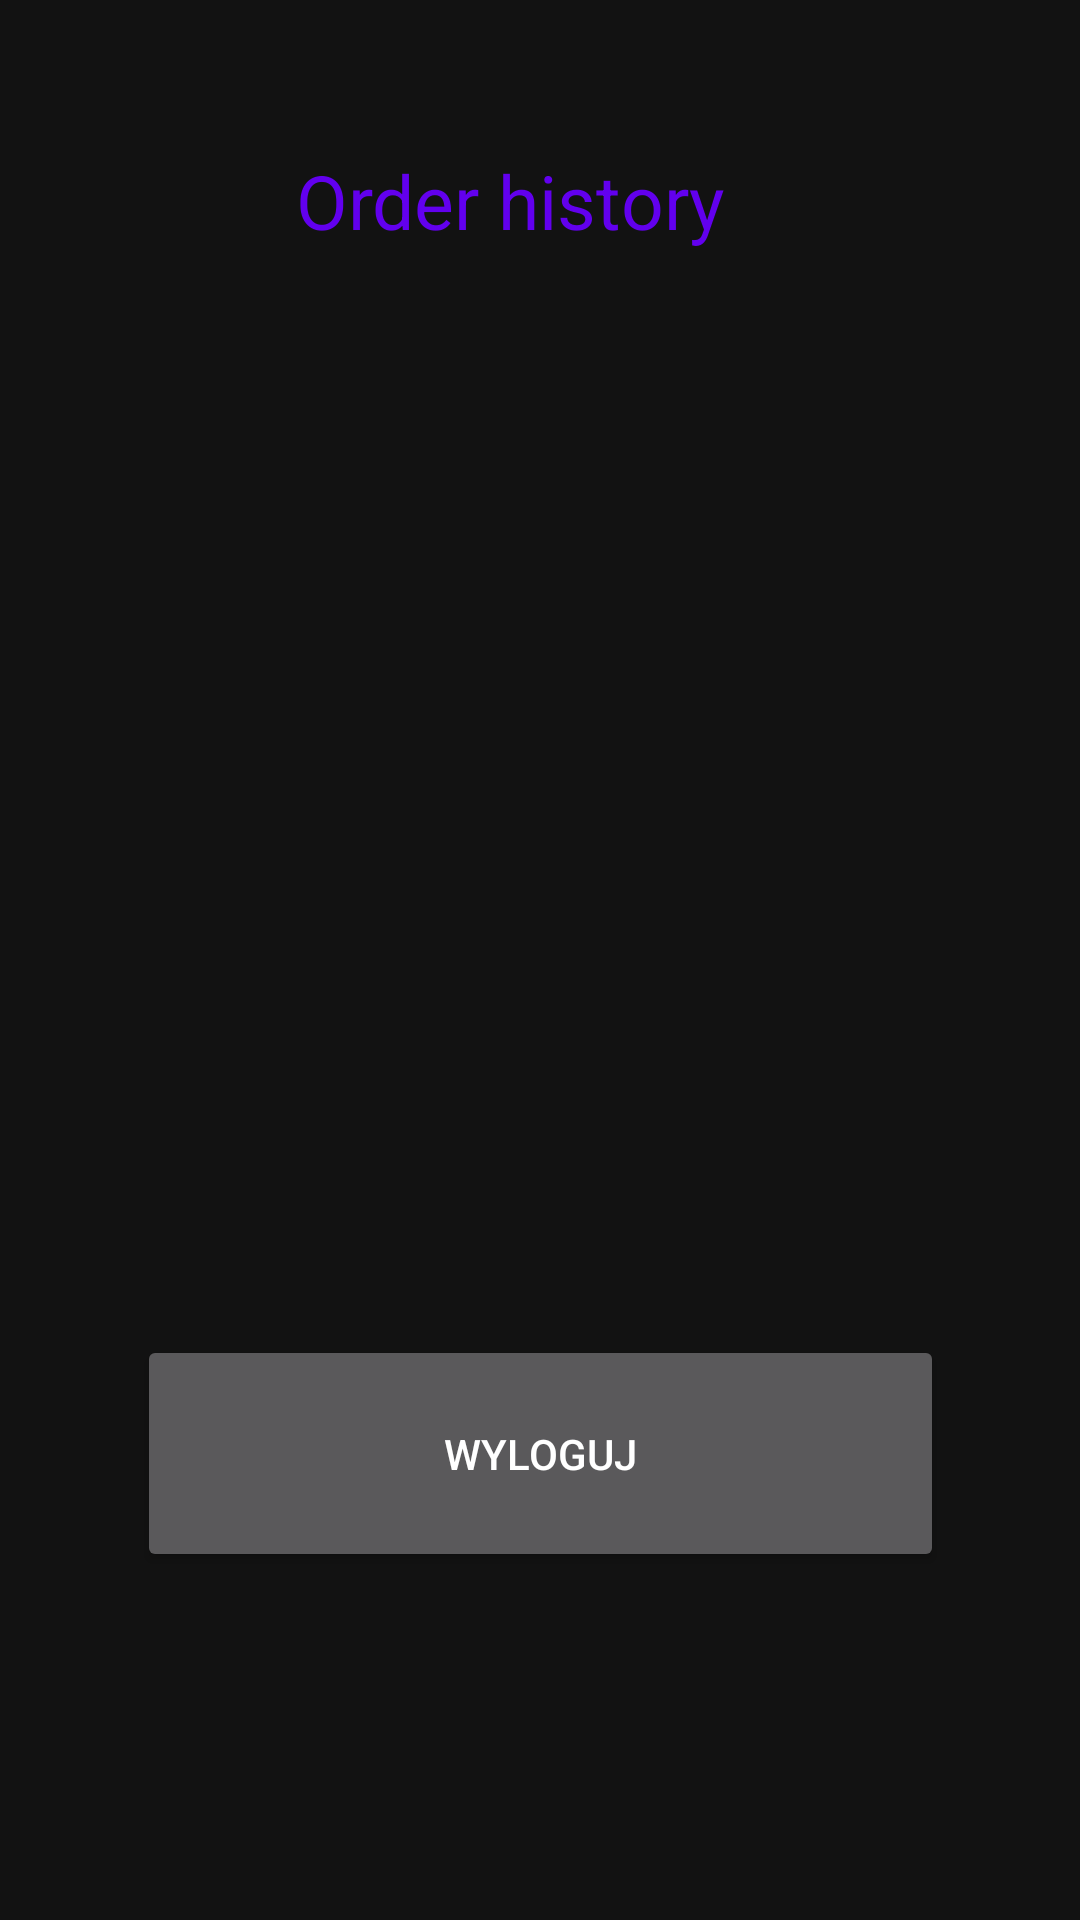

Layout XML and referenced resources for this Android screen:
<!-- AndroidManifest.xml: application theme Theme.ShareMeal -->
<!-- res/layout/fragment_settings.xml -->
<?xml version="1.0" encoding="utf-8"?>
<FrameLayout xmlns:android="http://schemas.android.com/apk/res/android"
    xmlns:app="http://schemas.android.com/apk/res-auto"
    xmlns:tools="http://schemas.android.com/tools"
    android:layout_width="match_parent"
    android:layout_height="match_parent"
    tools:context=".mainFragments.SettingsFragment">

    
    <androidx.constraintlayout.widget.ConstraintLayout
        android:layout_width="match_parent"
        android:layout_height="match_parent"
        android:layout_gravity="center_vertical"
        android:orientation="vertical">

        <androidx.recyclerview.widget.RecyclerView
            android:id="@+id/rv_my_settings"
            android:layout_width="match_parent"
            android:layout_height="347dp"
            android:layout_marginStart="20dp"
            android:layout_marginEnd="20dp"
            android:layout_marginBottom="30dp"
            app:layout_constraintBottom_toTopOf="@+id/btnLogOut"
            app:layout_constraintEnd_toEndOf="parent"
            app:layout_constraintStart_toStartOf="parent"></androidx.recyclerview.widget.RecyclerView>

        <Button
            android:id="@+id/btnLogOut"
            android:layout_width="269dp"
            android:layout_height="79dp"
            android:layout_marginBottom="116dp"
            android:text="Wyloguj"
            app:layout_constraintBottom_toBottomOf="parent"
            app:layout_constraintEnd_toEndOf="parent"
            app:layout_constraintStart_toStartOf="parent" />

        <TextView
            android:id="@+id/textView4"
            android:layout_width="wrap_content"
            android:layout_height="wrap_content"
            android:gravity="center"
            android:layout_marginTop="50dp"
            android:paddingEnd="20dp"
            android:text="Order history"
            android:textColor="@color/design_default_color_primary"
            android:textAlignment="center"
            android:textSize="25sp"
            app:layout_constraintBottom_toTopOf="@+id/rv_my_order"
            app:layout_constraintEnd_toEndOf="parent"
            app:layout_constraintStart_toStartOf="parent"
            app:layout_constraintTop_toTopOf="parent"
            app:layout_constraintVertical_bias="0.253" />

    </androidx.constraintlayout.widget.ConstraintLayout>


</FrameLayout>
<!-- resources referenced by this layout -->
<resources>
  <style name="Theme.ShareMeal" parent="Theme.MaterialComponents.NoActionBar">
          
          <item name="colorPrimary">@color/purple_500</item>
          <item name="colorPrimaryVariant">@color/purple_700</item>
          <item name="colorOnPrimary">@color/white</item>
          
          <item name="colorSecondary">@color/teal_200</item>
          <item name="colorSecondaryVariant">@color/teal_700</item>
          <item name="colorOnSecondary">@color/black</item>
          
          <item name="android:statusBarColor" tools:targetApi="l">?attr/colorPrimaryVariant</item>
          
      </style>
  <!-- not gathered from this repository: default colours our renderer supplied (Android Studio template values) -->
  <color name="purple_500">#FF6200EE</color>
  <color name="purple_700">#FF3700B3</color>
  <color name="teal_200">#FF03DAC5</color>
  <color name="teal_700">#FF018786</color>
  <color name="black">#FF000000</color>
  <color name="white">#FFFFFFFF</color>
</resources>
